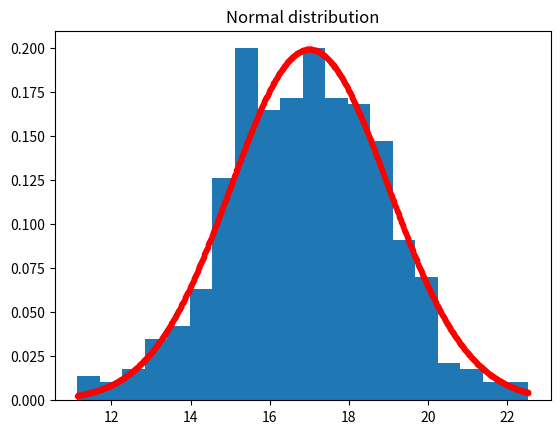

Write Python code to recreate this figure.
# exercise 4.1.3

import numpy as np
from matplotlib.pyplot import figure, hist, plot, show, subplot, title
from scipy import stats

# Number of samples
N = 500

# Mean
mu = 17

# Standard deviation
s = 2

# Number of bins in histogram
nbins = 20

# Generate samples from the Normal distribution
X = np.random.normal(mu, s, N).T
# or equally:
X = np.random.randn(N).T * s + mu

# Plot the histogram
f = figure()
title("Normal distribution")
hist(X, bins=nbins, density=True)

# Over the histogram, plot the theoretical probability distribution function:
x = np.linspace(X.min(), X.max(), 1000)
pdf = stats.norm.pdf(x, loc=17, scale=2)
plot(x, pdf, ".", color="red")

# Compute empirical mean and standard deviation
mu_ = X.mean()
s_ = X.std(ddof=1)

print("Theoretical mean: ", mu)
print("Theoretical std.dev.: ", s)
print("Empirical mean: ", mu_)
print("Empirical std.dev.: ", s_)

show()

print("Ran Exercise 4.1.3")
